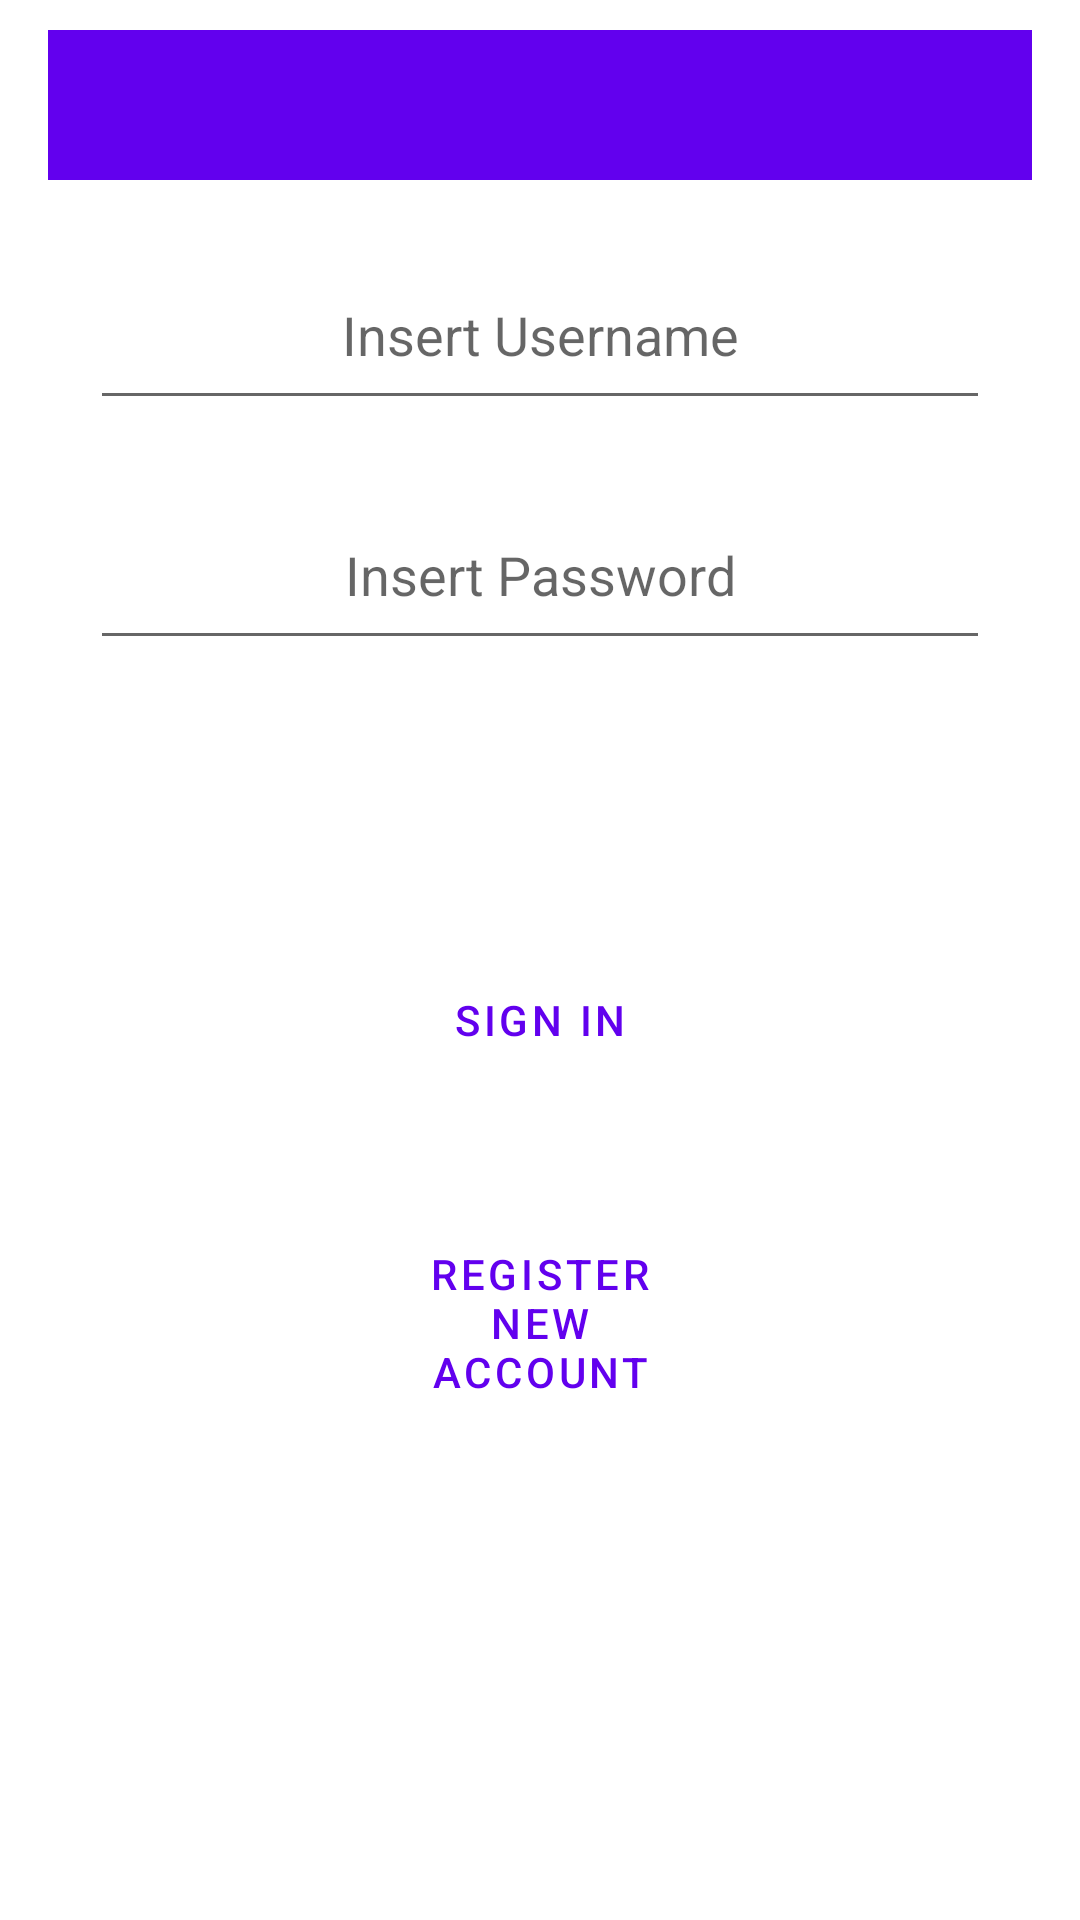

Android layout source for this screen:
<!-- AndroidManifest.xml: application theme Theme.Project2Option1 -->
<!-- res/layout/activity_main.xml -->
<RelativeLayout xmlns:android="http://schemas.android.com/apk/res/android"
    xmlns:tools="http://schemas.android.com/tools"
    android:layout_width="match_parent"
    android:layout_height="match_parent"
    xmlns:app="http://schemas.android.com/apk/res-auto"
    android:id="@+id/container"
    android:paddingTop="0dp"
    android:paddingBottom="20dp">

    <androidx.appcompat.widget.Toolbar
        android:id="@+id/toolbar"
        android:layout_width="match_parent"
        android:layout_height="50dp"
        android:background="?attr/colorPrimary"
        android:minHeight="?attr/actionBarSize"
        android:theme="?attr/actionBarTheme"
        tools:layout_editor_absoluteX="38dp"
        tools:layout_editor_absoluteY="68dp"
        android:layout_marginStart="16dp"
        android:layout_marginEnd="16dp"
        android:layout_marginTop="10dp"
        android:layout_marginBottom="24dp" />

    <EditText
        android:id="@+id/username"
        android:layout_width="300dp"
        android:layout_height="60dp"
        android:layout_centerHorizontal="true"
        android:layout_marginStart="16dp"
        android:layout_marginEnd="16dp"
        android:layout_marginTop="80dp"
        android:layout_marginBottom="24dp"
        android:textAlignment="center"
        android:autofillHints="prompt_email"
        android:hint="@string/insert_username"
        android:inputType="text"
        android:selectAllOnFocus="true"

        tools:layout_editor_absoluteX="38dp"
        tools:layout_editor_absoluteY="68dp" />

    <EditText
        android:id="@+id/password"
        android:layout_width="300dp"
        android:layout_height="60dp"
        android:layout_centerHorizontal="true"
        android:textAlignment="center"
        android:layout_marginStart="16dp"
        android:layout_marginEnd="16dp"
        android:layout_marginTop="160dp"
        android:layout_marginBottom="24dp"

        android:autofillHints="prompt_password"
        android:hint="@string/insert_password"
        android:imeActionLabel="action_sign_in_short"

        android:inputType="textPassword"
        android:selectAllOnFocus="true" />

    <Button
        android:id="@+id/login"
        style="?android:attr/buttonBarButtonStyle"
        android:layout_width="190dp"
        android:layout_height="80dp"
        android:layout_centerHorizontal="true"
        android:layout_marginStart="16dp"
        android:layout_marginEnd="16dp"
        android:layout_marginTop="300dp"
        android:layout_marginBottom="24dp"
        android:enabled="true"
        android:text="@string/sign_in" />

    <Button
        android:id="@+id/register"
        style="?android:attr/buttonBarButtonStyle"
        android:layout_width="190dp"
        android:layout_height="82dp"
        android:layout_centerHorizontal="true"

        android:layout_marginStart="220dp"
        android:layout_marginTop="400dp"
        android:layout_marginEnd="16dp"
        android:layout_marginBottom="24dp"

        android:enabled="true"
        android:text="@string/register_new_account"
        app:layout_constraintEnd_toEndOf="parent"
        app:layout_constraintHorizontal_bias="0.418"
        app:layout_constraintStart_toStartOf="parent"
        app:layout_constraintTop_toBottomOf="@id/password"
        app:layout_constraintVertical_bias="0.251" />
</RelativeLayout>
<!-- resources referenced by this layout -->
<resources>
  <string name="insert_password">Insert Password</string>
  <string name="insert_username">Insert Username</string>
  <string name="register_new_account">Register New Account</string>
  <string name="sign_in">Sign In</string>
  <style name="Theme.Project2Option1" parent="Theme.MaterialComponents.DayNight.DarkActionBar">
          
          <item name="colorPrimary">@color/purple_500</item>
          <item name="colorPrimaryVariant">@color/purple_700</item>
          <item name="colorOnPrimary">@color/white</item>
          
          <item name="colorSecondary">@color/teal_200</item>
          <item name="colorSecondaryVariant">@color/teal_700</item>
          <item name="colorOnSecondary">@color/black</item>
          
          <item name="android:statusBarColor">?attr/colorPrimaryVariant</item>
          
      </style>
  <!-- not gathered from this repository: default colours our renderer supplied (Android Studio template values) -->
  <color name="purple_500">#FF6200EE</color>
  <color name="purple_700">#FF3700B3</color>
  <color name="teal_200">#FF03DAC5</color>
  <color name="teal_700">#FF018786</color>
  <color name="black">#FF000000</color>
  <color name="white">#FFFFFFFF</color>
</resources>
